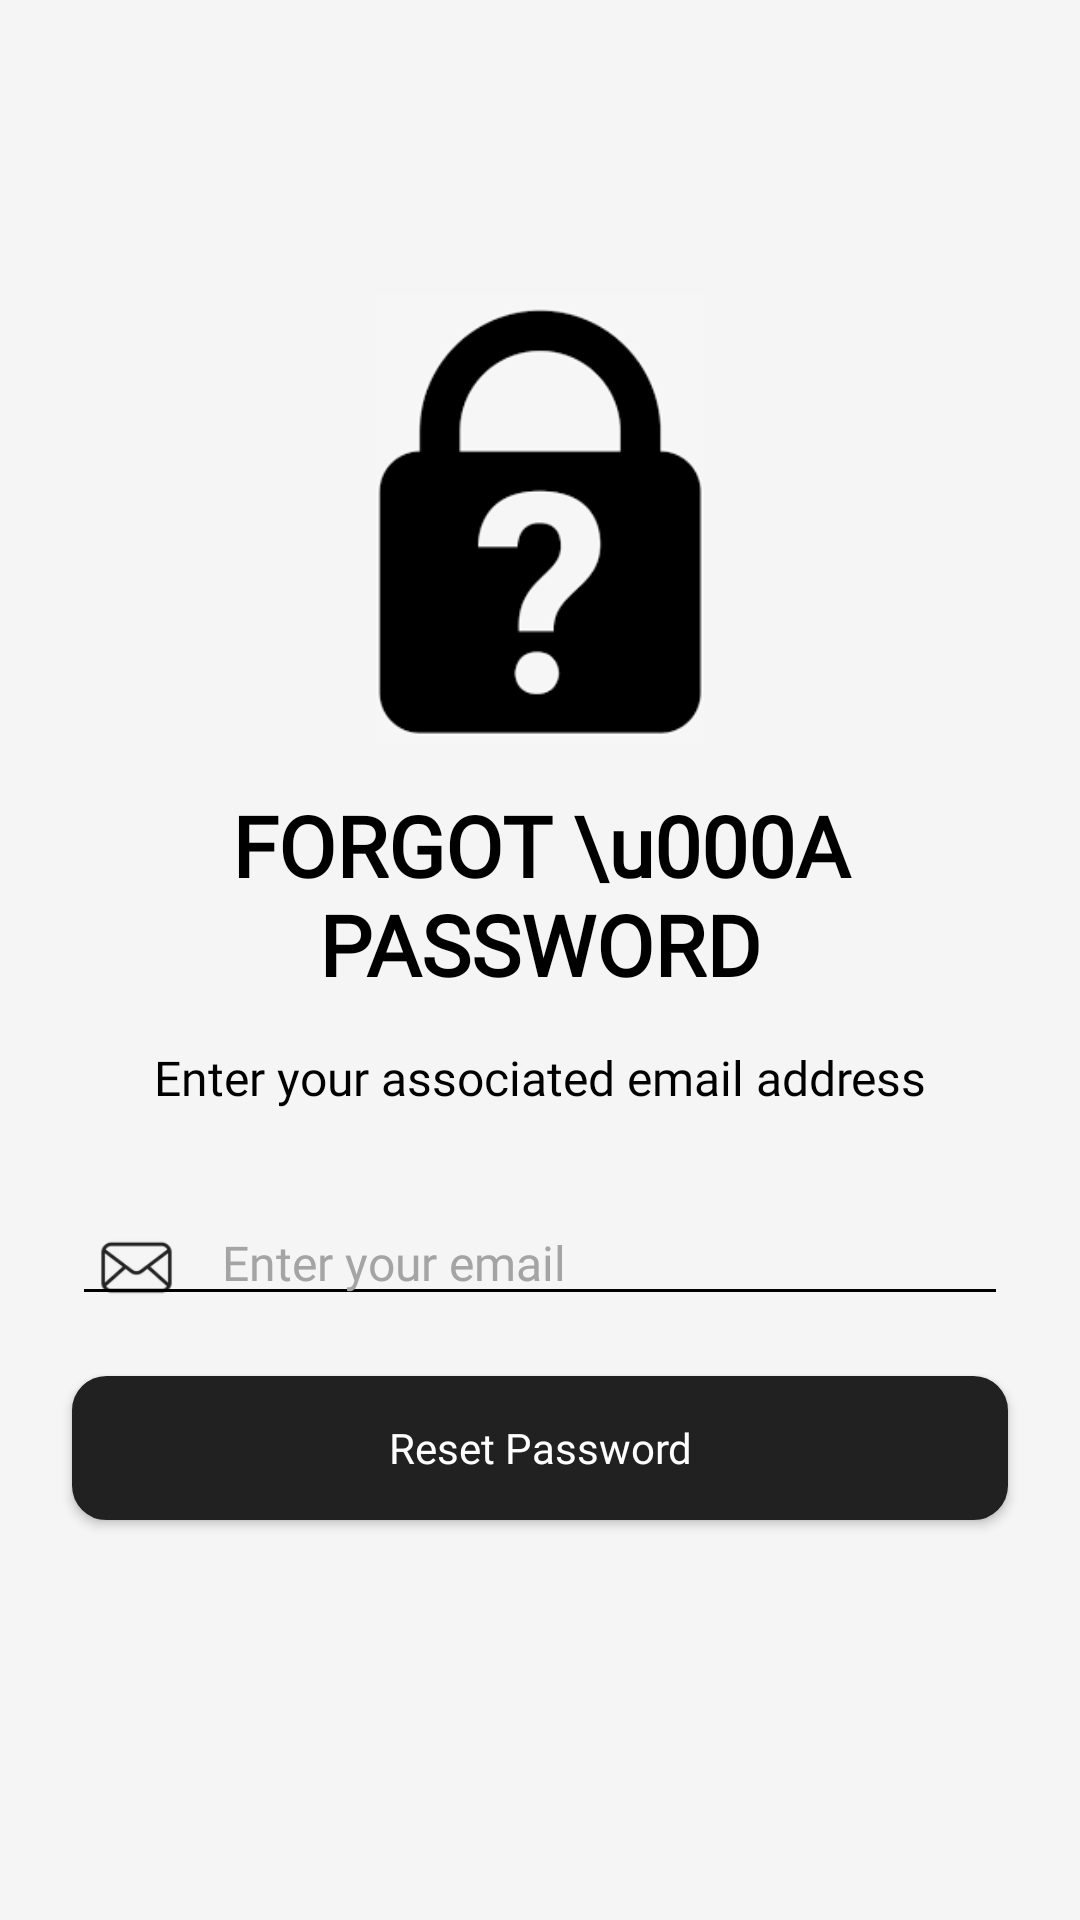

Android layout source for this screen:
<!-- AndroidManifest.xml: application theme Theme.IEAApp -->
<!-- res/layout/activity_forgot_password.xml -->
<?xml version="1.0" encoding="utf-8"?>
<ScrollView xmlns:android="http://schemas.android.com/apk/res/android"
    xmlns:app="http://schemas.android.com/apk/res-auto"
    xmlns:tools="http://schemas.android.com/tools"
    android:layout_width="match_parent"
    android:layout_height="match_parent"
    android:background="#F5F5F5"
    android:fillViewport="true"
    tools:context=".forgot_password">

    <androidx.constraintlayout.widget.ConstraintLayout
        android:layout_width="match_parent"
        android:layout_height="wrap_content">

        <androidx.appcompat.widget.AppCompatButton
            android:id="@+id/forgotPass_back_button"
            android:layout_width="25dp"
            android:layout_height="25dp"
            android:layout_marginStart="18dp"
            android:layout_marginTop="33dp"
            android:background="@drawable/back_icon"
            android:backgroundTint="@color/black"
            app:layout_constraintStart_toStartOf="parent"
            app:layout_constraintTop_toTopOf="parent" />

        <ImageView
            android:id="@+id/forgotPassImage"
            android:layout_width="150dp"
            android:layout_height="150dp"
            app:layout_constraintTop_toBottomOf="@id/forgotPass_back_button"
            app:layout_constraintStart_toStartOf="parent"
            app:layout_constraintEnd_toEndOf="parent"
            android:src="@drawable/forgotpasswordimg"
            android:layout_marginTop="40dp"/>

        <TextView
            android:id="@+id/ForgotPassText"
            android:layout_width="wrap_content"
            android:layout_height="wrap_content"
            android:layout_marginTop="15dp"
            android:fontFamily="@font/inria_sans_regular"
            android:text="FORGOT \u000A PASSWORD"
            android:gravity="center"
            android:textStyle="bold"
            android:orientation="vertical"
            android:textColor="@color/black"
            android:textSize="28sp"
            app:layout_constraintTop_toBottomOf="@id/forgotPassImage"
            app:layout_constraintStart_toStartOf="parent"
            app:layout_constraintEnd_toEndOf="parent"/>

        <TextView
            android:id="@+id/ForgotPassDescription"
            android:layout_width="match_parent"
            android:layout_height="wrap_content"
            android:layout_marginStart="24dp"
            android:layout_marginEnd="24dp"
            android:layout_marginTop="15dp"
            android:fontFamily="@font/inria_sans_regular"
            android:text="@string/forgotpass_description"
            android:gravity="center"
            android:textColor="@color/black"
            android:textSize="16sp"
            app:layout_constraintTop_toBottomOf="@id/ForgotPassText"
            app:layout_constraintStart_toStartOf="parent"
            app:layout_constraintEnd_toEndOf="parent"/>

        <ImageView
            android:layout_width="25dp"
            android:layout_height="25dp"
            android:layout_marginEnd="8dp"
            android:src="@drawable/email_image"
            android:layout_marginTop="10dp"
            android:layout_marginStart="9dp"
            app:layout_constraintStart_toStartOf="@id/forgotPass_email_edtTxt"
            app:layout_constraintTop_toTopOf="@id/forgotPass_email_edtTxt"/>

        <EditText
            android:id="@+id/forgotPass_email_edtTxt"
            android:layout_width="match_parent"
            android:layout_height="wrap_content"
            android:layout_marginTop="30dp"
            android:layout_marginEnd="24dp"
            android:layout_marginStart="24dp"
            android:backgroundTint="@color/black"
            android:fontFamily="@font/poppins_regular"
            android:hint="Enter your email"
            android:paddingStart="50dp"
            android:textSize="16sp"
            android:gravity="start"
            android:textColor="@color/black"
            android:textColorHint="@color/grey"
            app:layout_constraintEnd_toEndOf="parent"
            app:layout_constraintStart_toStartOf="parent"
            app:layout_constraintTop_toBottomOf="@id/ForgotPassDescription"/>

        <androidx.appcompat.widget.AppCompatButton
            android:id="@+id/ResetPass_btn"
            android:layout_width="match_parent"
            android:layout_height="wrap_content"
            android:layout_marginTop="20dp"
            android:layout_marginStart="24dp"
            android:layout_marginEnd="24dp"
            android:layout_marginBottom="8dp"
            android:background="@drawable/button_style_black"
            android:fontFamily="@font/poppins_semi_bold"
            android:gravity="center"
            android:text="Reset Password"
            android:textAllCaps="false"
            android:textColor="@color/white"
            app:layout_constraintEnd_toEndOf="parent"
            app:layout_constraintStart_toStartOf="parent"
            app:layout_constraintTop_toBottomOf="@id/forgotPass_email_edtTxt"
            tools:ignore="hardCodedText" />
        <TextView
            android:id="@+id/ForgotPassInfo"
            android:layout_width="350dp"
            android:layout_height="wrap_content"
            android:layout_marginTop="30dp"
            android:fontFamily="@font/inria_sans_regular"
            android:gravity="center"
            android:textColor="#03AC13"
            android:textSize="16sp"
            app:layout_constraintTop_toBottomOf="@id/ResetPass_btn"
            app:layout_constraintStart_toStartOf="parent"
            app:layout_constraintEnd_toEndOf="parent"/>


    </androidx.constraintlayout.widget.ConstraintLayout>




</ScrollView>
<!-- resources referenced by this layout -->
<resources>
  <color name="black">#FF000000</color>
  <color name="grey">#A4A4A4</color>
  <color name="white">#FFFFFFFF</color>
  <!-- drawable button_style_black (drawable) -->
  <?xml version="1.0" encoding="utf-8"?>
  <selector xmlns:android="http://schemas.android.com/apk/res/android">
      <item>
          <shape android:shape="rectangle">
              <corners android:radius="11dp"/>
              <stroke android:width="1dp" android:color="#212121"/>
              <solid android:color="#212121"/>
          </shape>
      </item>
  
  </selector>
  <!-- drawable email_image: png bitmap (drawable-v24, 2789 bytes) -->
  <!-- drawable forgotpasswordimg: png bitmap (drawable-v24, 2997 bytes) -->
  <string name="forgotpass_description">Enter your associated email address</string>
  <style name="Theme.IEAApp" parent="Theme.MaterialComponents.DayNight.NoActionBar">
          
          <item name="colorPrimary">#00212121</item>
          <item name="colorPrimaryVariant">@color/different_black</item>
          <item name="colorOnPrimary">@color/white</item>
          
          <item name="colorSecondary">@color/black</item>
          <item name="colorSecondaryVariant">@color/different_black</item>
          <item name="colorOnSecondary">@color/different_black</item>
          
          <item name="android:statusBarColor">?attr/colorPrimaryVariant</item>
          
          <item name="colorOnSurface">@color/black</item>
      </style>
  <color name="different_black">#212121</color>
</resources>
